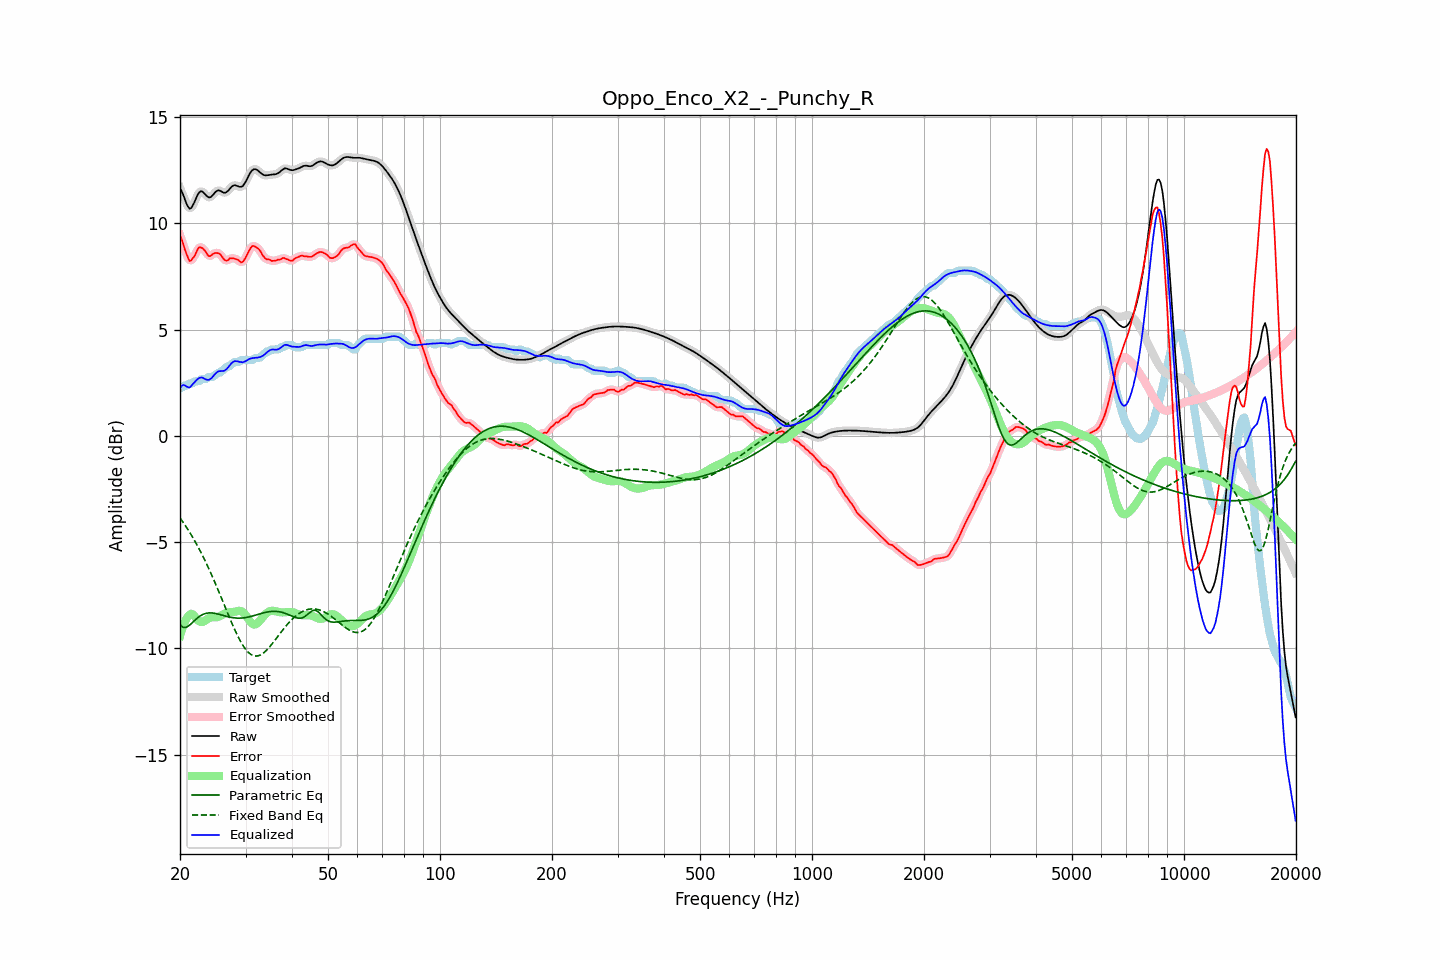

Values plotted in this chart, from the file beside it:
frequency, raw, error, smoothed, error_smoothed, equalization, parametric_eq, fixed_band_eq, equalized_raw, equalized_smoothed, target
20.00, 11.65, 9.42, 11.68, 9.45, -9.42, -8.89, -3.87, 2.23, 2.26, 2.23
20.20, 11.51, 9.25, 11.49, 9.22, -9.17, -8.96, -3.97, 2.35, 2.32, 2.26
20.40, 11.34, 9.04, 11.30, 9.00, -8.94, -9.02, -4.08, 2.39, 2.36, 2.30
20.61, 11.13, 8.77, 11.13, 8.79, -8.76, -9.02, -4.19, 2.37, 2.37, 2.36
20.81, 10.93, 8.57, 10.93, 8.55, -8.61, -9.01, -4.30, 2.32, 2.32, 2.36
21.02, 10.78, 8.38, 10.78, 8.36, -8.50, -8.96, -4.42, 2.29, 2.28, 2.41
21.23, 10.69, 8.22, 10.71, 8.27, -8.42, -8.91, -4.54, 2.27, 2.29, 2.46
21.44, 10.72, 8.26, 10.73, 8.26, -8.37, -8.84, -4.67, 2.35, 2.36, 2.46
21.66, 10.85, 8.37, 10.84, 8.33, -8.41, -8.77, -4.79, 2.44, 2.43, 2.48
21.87, 11.00, 8.44, 11.00, 8.47, -8.49, -8.70, -4.92, 2.51, 2.52, 2.56
22.09, 11.18, 8.61, 11.18, 8.62, -8.58, -8.63, -5.06, 2.60, 2.60, 2.56
22.31, 11.34, 8.78, 11.34, 8.76, -8.67, -8.56, -5.20, 2.67, 2.67, 2.56
22.54, 11.46, 8.88, 11.45, 8.85, -8.74, -8.50, -5.34, 2.72, 2.72, 2.58
22.76, 11.51, 8.86, 11.50, 8.87, -8.77, -8.46, -5.48, 2.74, 2.74, 2.65
22.99, 11.49, 8.83, 11.48, 8.83, -8.76, -8.41, -5.63, 2.73, 2.72, 2.66
23.22, 11.42, 8.75, 11.42, 8.75, -8.73, -8.39, -5.79, 2.69, 2.69, 2.66
23.45, 11.33, 8.67, 11.34, 8.65, -8.68, -8.36, -5.94, 2.65, 2.66, 2.66
23.69, 11.26, 8.53, 11.26, 8.54, -8.63, -8.35, -6.10, 2.63, 2.64, 2.73
23.92, 11.22, 8.45, 11.22, 8.48, -8.58, -8.34, -6.26, 2.63, 2.64, 2.76
24.16, 11.23, 8.46, 11.24, 8.47, -8.56, -8.34, -6.43, 2.67, 2.68, 2.76
24.40, 11.29, 8.53, 11.30, 8.52, -8.55, -8.34, -6.60, 2.74, 2.75, 2.76
24.65, 11.38, 8.58, 11.38, 8.57, -8.55, -8.35, -6.78, 2.84, 2.83, 2.80
24.89, 11.47, 8.61, 11.46, 8.60, -8.55, -8.36, -6.95, 2.92, 2.92, 2.86
25.14, 11.52, 8.60, 11.52, 8.61, -8.54, -8.38, -7.13, 2.99, 2.99, 2.93
25.39, 11.56, 8.59, 11.54, 8.59, -8.52, -8.40, -7.31, 3.04, 3.03, 2.96
25.65, 11.53, 8.55, 11.53, 8.53, -8.48, -8.42, -7.49, 3.04, 3.04, 2.98
25.91, 11.49, 8.45, 11.49, 8.45, -8.44, -8.44, -7.68, 3.05, 3.05, 3.04
26.16, 11.44, 8.34, 11.45, 8.35, -8.40, -8.46, -7.86, 3.05, 3.06, 3.11
26.43, 11.43, 8.26, 11.44, 8.27, -8.36, -8.48, -8.05, 3.08, 3.09, 3.17
26.69, 11.47, 8.23, 11.47, 8.25, -8.33, -8.50, -8.23, 3.14, 3.14, 3.24
26.96, 11.53, 8.27, 11.54, 8.28, -8.31, -8.52, -8.41, 3.22, 3.23, 3.26
27.23, 11.63, 8.35, 11.63, 8.32, -8.30, -8.54, -8.59, 3.32, 3.32, 3.27
27.50, 11.71, 8.35, 11.71, 8.35, -8.30, -8.55, -8.77, 3.41, 3.41, 3.36
27.77, 11.77, 8.35, 11.77, 8.35, -8.29, -8.56, -8.95, 3.48, 3.47, 3.42
28.05, 11.80, 8.33, 11.79, 8.33, -8.28, -8.57, -9.12, 3.51, 3.51, 3.46
28.33, 11.77, 8.31, 11.77, 8.31, -8.26, -8.58, -9.28, 3.51, 3.51, 3.46
28.62, 11.75, 8.28, 11.75, 8.26, -8.24, -8.58, -9.44, 3.50, 3.50, 3.46
28.90, 11.71, 8.22, 11.72, 8.21, -8.24, -8.58, -9.58, 3.48, 3.48, 3.49
29.19, 11.72, 8.16, 11.72, 8.18, -8.25, -8.58, -9.72, 3.47, 3.47, 3.56
29.48, 11.75, 8.18, 11.76, 8.20, -8.29, -8.57, -9.85, 3.45, 3.47, 3.56
29.78, 11.85, 8.29, 11.85, 8.28, -8.36, -8.56, -9.97, 3.49, 3.49, 3.56
30.08, 11.97, 8.41, 11.98, 8.41, -8.46, -8.55, -10.06, 3.52, 3.52, 3.56
30.38, 12.13, 8.56, 12.13, 8.56, -8.56, -8.54, -10.16, 3.57, 3.57, 3.56
30.68, 12.28, 8.72, 12.28, 8.72, -8.67, -8.52, -10.22, 3.61, 3.61, 3.56
30.99, 12.41, 8.84, 12.41, 8.84, -8.77, -8.51, -10.29, 3.64, 3.64, 3.56
31.30, 12.50, 8.93, 12.50, 8.91, -8.84, -8.49, -10.33, 3.65, 3.65, 3.56
31.61, 12.54, 8.93, 12.54, 8.93, -8.88, -8.46, -10.36, 3.66, 3.66, 3.62
31.93, 12.55, 8.88, 12.54, 8.90, -8.88, -8.44, -10.36, 3.67, 3.67, 3.66
32.24, 12.51, 8.84, 12.51, 8.85, -8.83, -8.42, -10.37, 3.68, 3.68, 3.66
32.57, 12.45, 8.79, 12.45, 8.77, -8.76, -8.40, -10.34, 3.69, 3.69, 3.66
32.89, 12.38, 8.69, 12.38, 8.68, -8.67, -8.38, -10.32, 3.71, 3.71, 3.69
33.22, 12.32, 8.55, 12.32, 8.56, -8.58, -8.36, -10.27, 3.74, 3.75, 3.77
33.55, 12.27, 8.44, 12.28, 8.44, -8.49, -8.33, -10.22, 3.79, 3.79, 3.84
33.89, 12.26, 8.35, 12.26, 8.36, -8.40, -8.32, -10.15, 3.85, 3.85, 3.90
34.23, 12.26, 8.29, 12.26, 8.31, -8.34, -8.30, -10.08, 3.92, 3.92, 3.96
34.57, 12.27, 8.30, 12.27, 8.28, -8.29, -8.29, -10.00, 3.98, 3.98, 3.96
34.92, 12.28, 8.28, 12.28, 8.26, -8.25, -8.27, -9.91, 4.03, 4.03, 4.01
35.27, 12.29, 8.23, 12.29, 8.25, -8.24, -8.27, -9.82, 4.06, 4.05, 4.06
35.62, 12.30, 8.24, 12.30, 8.23, -8.24, -8.26, -9.73, 4.06, 4.06, 4.06
35.97, 12.30, 8.24, 12.31, 8.24, -8.25, -8.26, -9.63, 4.05, 4.05, 4.06
... 635 more rows
